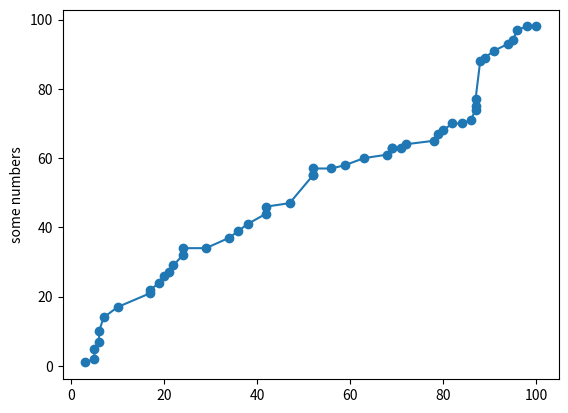

The matplotlib source for this figure:
# infludiamo questo modulo per creare numeri casuali
from random import randint

# per accedere ad un file devo assegnare
# ad un oggetto il file da aprire, in lettura o scrittura

# associo ad f il file, indico con "w" il tipo di operazione
# così lo aprirà in scrittura (write)

f = open("dati.txt", 'w')

# definiamo una variabile stringa da riempire con i dati che poi scriverò

# inizializzo la stringa
dati = ""

# il primo ciclo serve a creare le singole righe
for riga in range(100):

    # il secondo ciclo serve a compulare la singola riga
    for elemento in range(1):

        # aggiungo il numero casuale e inserisco uno spazio in coda
        dati = dati + str(randint(1,100)) + "," + str(randint(1,100))
    
    # aggiungo un terminatore di riga, così il secondo rigo va a capo
    dati = dati + "\n"

# avremmmo potuto creare una lista di righe:
# lines = [
#...     'prima riga del file\n',
#...     'seconda riga del file\n',
#...     'terza riga del file\n',
#... ]

print(dati)

# scrivo la stringa nel file
f.write(dati)

# chdiuamo sempre il file
f.close()



import string
import numpy as np
import matplotlib.pyplot as plt

# apriamo il file in lettura
f = open("dati.txt", 'r')

# usiamo il metodo readlines 
# per ottenere una lista di righe del file

# stampiamo la prima riga
# print(f.readline()) 

# possiamo fare un ciclo e prendere riga per riga 

coordX = []
coordY = []

# da notare che posso fare un ciclo all'interno di un file
# direttamente sulle righe

for riga in f:
    valori = str(f.readline())  # converto in stringa la riga
    Nval = len(valori)          # conto il numero di caratteri
    valori = valori.strip('\n') # elimino i lterminatore di riga
    valori = valori.split(',')  # separo la stringa in due numeri
    valori = list(valori)       # converto in lista
    print(valori)
    coordX.append(int(valori[0])) # aggiungo la coordinata X
    coordY.append(int(valori[1])) # aggiungo la coordinata Y

f.close()  # chiudiamo il file

print ("X: ",coordX)
print ("Y: ",coordY)

# ordiniamo le liste
coordX.sort()
coordY.sort()

print("liste ordinate:") 
print ("X: ",coordX)
print ("Y: ",coordY)

# stampo il tipo di dati delle coordinate
print(type(coordX))
print(type(coordY))

# ora sono pronte per essere usate anche nei grafici
plt.scatter(coordX,coordY)
plt.plot(coordX,coordY)
plt.ylabel('some numbers')
plt.show()
